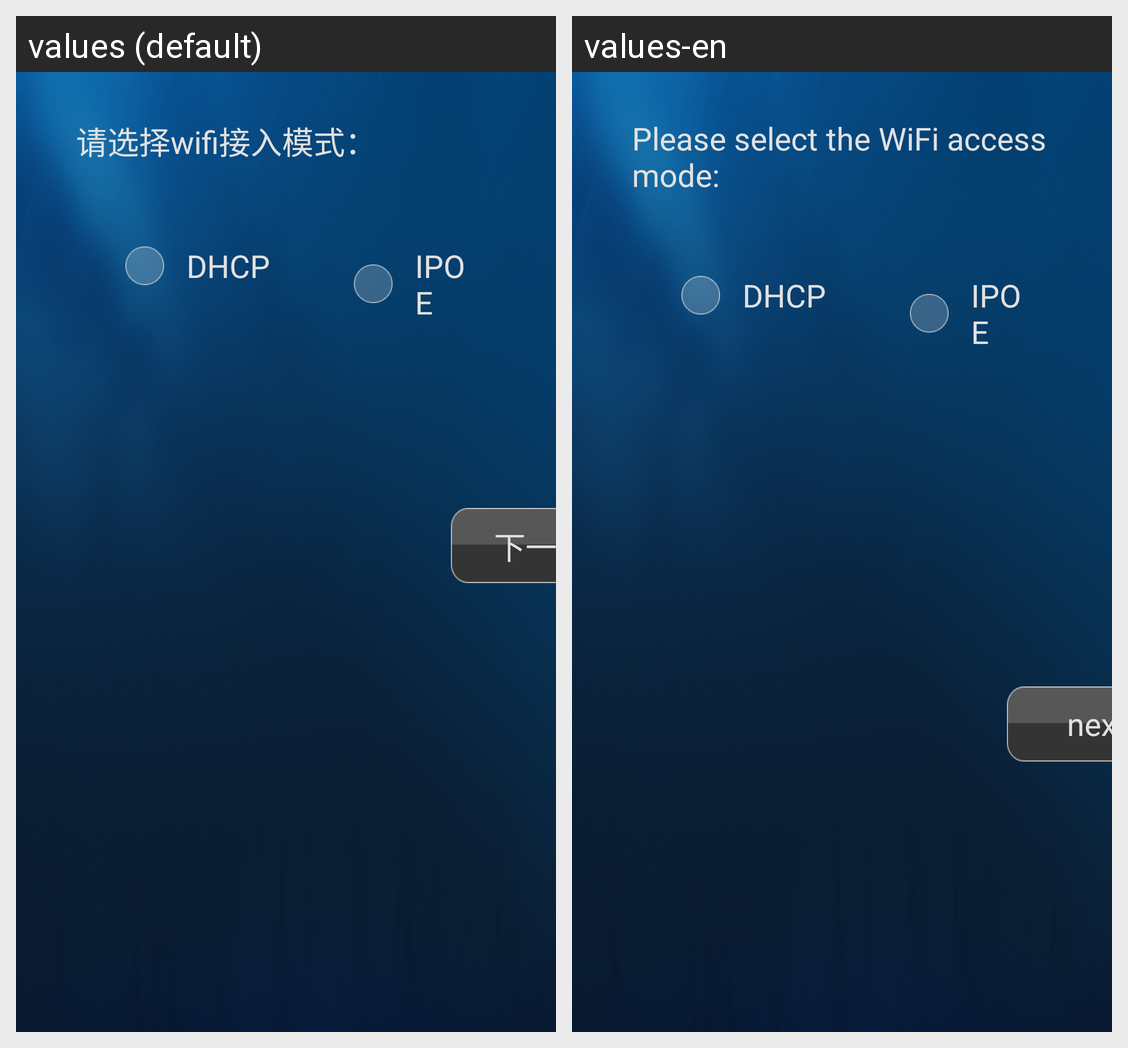

Here is an Android app screen in its default locale and in the app's own translations. Write out the translated-string differences for the strings that appear on this screen.
Android screen res/layout/wifi_netmode_choose.xml rendered under 2 locales, left to right: values (default), values-en. Device: Nexus 5 (rendered at 1080×1920; each locale shown at half size, 540×960, under a caption strip naming it); theme Theme_Cool.
Strings drawn on this screen, with the default value and each locale's value (text and hints the layout hard-codes, and strings that could not be matched under every locale, appear in the picture but are not listed):

wifi_accessmode
  values: 请选择wifi接入模式：
  values-en: Please select the WiFi access mode:

nativeDHCP
  values: DHCP
  values-en: DHCP

nativeIPOE
  values: IPOE
  values-en: IPOE  [not translated; the default value is used]

nextstep
  values: 下一步
  values-en: next
